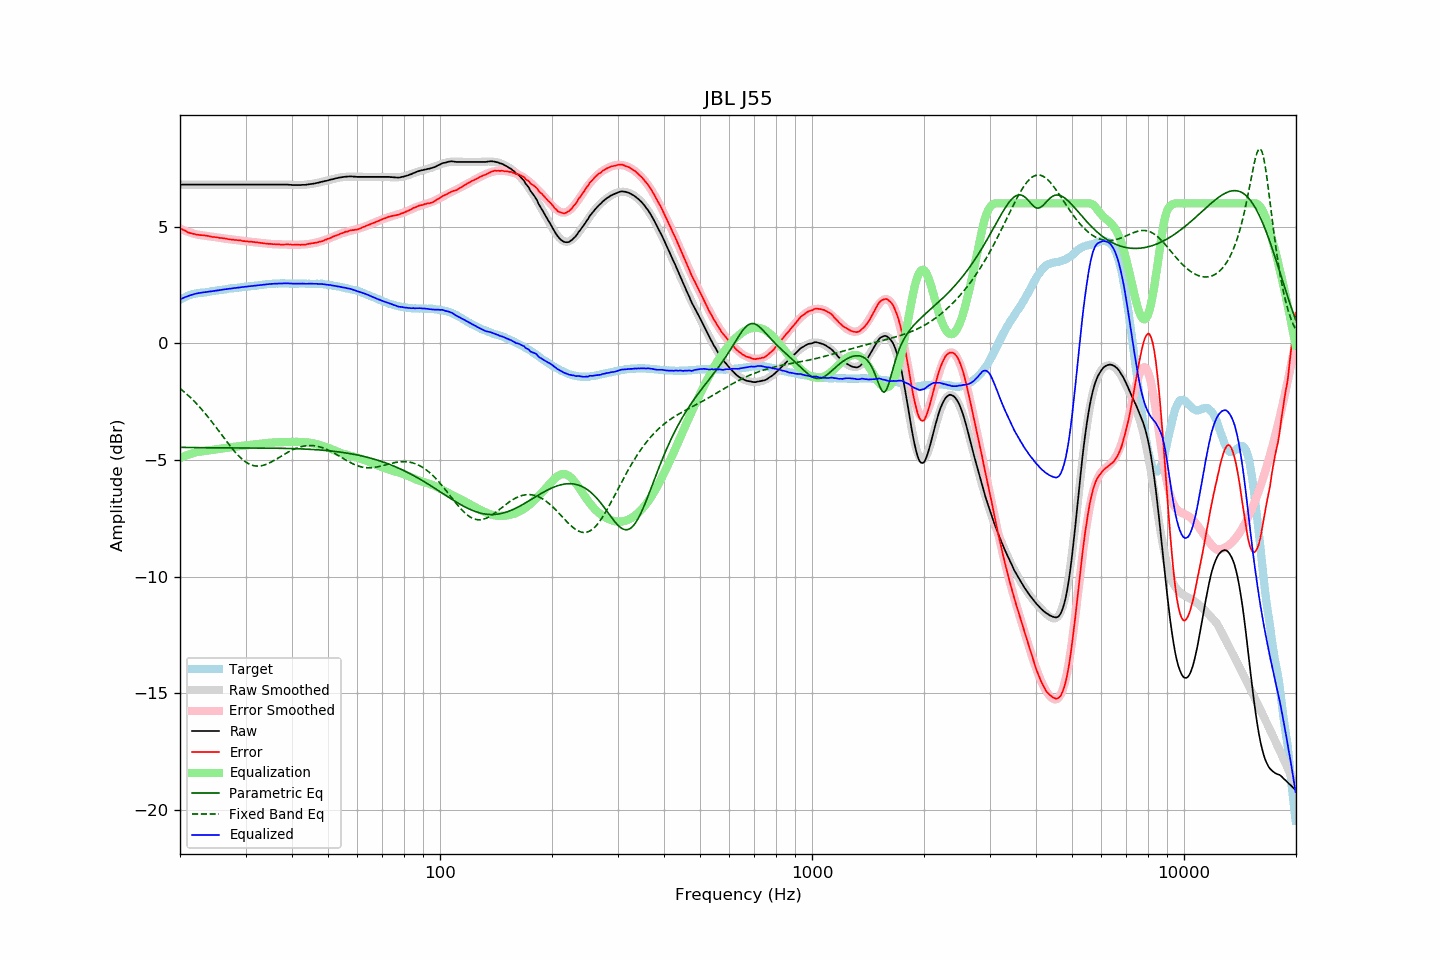

Source data for this figure (header and first rows):
frequency, raw, error, smoothed, error_smoothed, equalization, parametric_eq, fixed_band_eq, equalized_raw, equalized_smoothed, target
20.00, 6.81, 4.94, 6.81, 4.92, -4.92, -4.46, -1.93, 1.89, 1.89, 1.86
20.20, 6.81, 4.90, 6.81, 4.89, -4.89, -4.46, -1.99, 1.92, 1.92, 1.90
20.40, 6.81, 4.86, 6.81, 4.86, -4.86, -4.46, -2.05, 1.95, 1.95, 1.94
20.61, 6.81, 4.83, 6.81, 4.83, -4.83, -4.46, -2.11, 1.97, 1.97, 1.97
20.81, 6.81, 4.79, 6.81, 4.80, -4.80, -4.47, -2.17, 2.00, 2.00, 2.01
21.02, 6.81, 4.75, 6.81, 4.78, -4.78, -4.47, -2.23, 2.03, 2.03, 2.05
21.23, 6.81, 4.73, 6.81, 4.76, -4.76, -4.47, -2.29, 2.05, 2.05, 2.07
21.44, 6.81, 4.71, 6.81, 4.73, -4.73, -4.47, -2.36, 2.07, 2.07, 2.09
21.66, 6.81, 4.70, 6.81, 4.71, -4.71, -4.47, -2.43, 2.09, 2.09, 2.11
21.87, 6.81, 4.69, 6.81, 4.69, -4.69, -4.47, -2.50, 2.11, 2.11, 2.12
22.09, 6.81, 4.67, 6.81, 4.67, -4.67, -4.47, -2.57, 2.13, 2.13, 2.14
22.31, 6.81, 4.66, 6.81, 4.66, -4.66, -4.47, -2.64, 2.15, 2.15, 2.15
22.54, 6.81, 4.65, 6.81, 4.65, -4.65, -4.47, -2.72, 2.16, 2.16, 2.16
22.76, 6.81, 4.64, 6.81, 4.64, -4.64, -4.48, -2.79, 2.17, 2.17, 2.17
22.99, 6.81, 4.64, 6.81, 4.63, -4.63, -4.48, -2.87, 2.18, 2.18, 2.17
23.22, 6.81, 4.63, 6.81, 4.62, -4.62, -4.48, -2.95, 2.19, 2.19, 2.18
23.45, 6.81, 4.62, 6.81, 4.61, -4.61, -4.48, -3.04, 2.20, 2.20, 2.19
23.69, 6.81, 4.61, 6.81, 4.60, -4.60, -4.48, -3.12, 2.21, 2.21, 2.20
23.92, 6.81, 4.60, 6.81, 4.59, -4.59, -4.48, -3.21, 2.21, 2.21, 2.21
24.16, 6.81, 4.58, 6.81, 4.58, -4.58, -4.48, -3.29, 2.22, 2.22, 2.23
24.40, 6.81, 4.56, 6.81, 4.57, -4.57, -4.48, -3.38, 2.23, 2.23, 2.25
24.65, 6.81, 4.56, 6.81, 4.56, -4.56, -4.48, -3.47, 2.24, 2.24, 2.25
24.89, 6.81, 4.55, 6.81, 4.55, -4.55, -4.48, -3.56, 2.25, 2.25, 2.26
25.14, 6.81, 4.54, 6.81, 4.54, -4.54, -4.48, -3.65, 2.26, 2.26, 2.26
25.39, 6.81, 4.53, 6.81, 4.53, -4.53, -4.48, -3.75, 2.28, 2.28, 2.27
25.65, 6.81, 4.51, 6.81, 4.52, -4.52, -4.48, -3.84, 2.29, 2.29, 2.29
25.91, 6.81, 4.51, 6.81, 4.51, -4.51, -4.48, -3.93, 2.30, 2.30, 2.29
26.16, 6.81, 4.50, 6.81, 4.50, -4.50, -4.48, -4.03, 2.31, 2.31, 2.30
26.43, 6.81, 4.49, 6.81, 4.49, -4.49, -4.48, -4.12, 2.32, 2.32, 2.31
26.69, 6.81, 4.48, 6.81, 4.48, -4.48, -4.48, -4.21, 2.33, 2.33, 2.32
26.96, 6.81, 4.47, 6.81, 4.47, -4.47, -4.48, -4.30, 2.33, 2.33, 2.34
27.23, 6.81, 4.46, 6.81, 4.46, -4.46, -4.48, -4.39, 2.34, 2.34, 2.35
27.50, 6.81, 4.45, 6.81, 4.45, -4.45, -4.49, -4.48, 2.35, 2.35, 2.36
27.77, 6.81, 4.45, 6.81, 4.44, -4.44, -4.49, -4.56, 2.36, 2.36, 2.36
28.05, 6.81, 4.43, 6.81, 4.43, -4.43, -4.49, -4.64, 2.37, 2.37, 2.38
28.33, 6.81, 4.43, 6.81, 4.43, -4.43, -4.49, -4.72, 2.38, 2.38, 2.38
28.62, 6.81, 4.42, 6.81, 4.42, -4.42, -4.49, -4.79, 2.39, 2.39, 2.39
28.90, 6.81, 4.41, 6.81, 4.41, -4.41, -4.49, -4.86, 2.40, 2.40, 2.39
29.19, 6.81, 4.41, 6.81, 4.40, -4.40, -4.49, -4.93, 2.41, 2.41, 2.39
29.48, 6.81, 4.38, 6.81, 4.39, -4.39, -4.49, -4.99, 2.41, 2.41, 2.42
29.78, 6.81, 4.38, 6.81, 4.39, -4.39, -4.49, -5.04, 2.42, 2.42, 2.42
30.08, 6.81, 4.37, 6.81, 4.38, -4.38, -4.49, -5.09, 2.43, 2.43, 2.43
30.38, 6.81, 4.38, 6.81, 4.37, -4.37, -4.49, -5.14, 2.43, 2.43, 2.43
30.68, 6.81, 4.36, 6.81, 4.36, -4.36, -4.49, -5.17, 2.44, 2.44, 2.45
30.99, 6.81, 4.36, 6.81, 4.35, -4.35, -4.49, -5.20, 2.45, 2.45, 2.45
31.30, 6.81, 4.35, 6.81, 4.35, -4.35, -4.49, -5.23, 2.46, 2.46, 2.46
31.61, 6.81, 4.34, 6.81, 4.34, -4.34, -4.49, -5.25, 2.47, 2.47, 2.47
31.93, 6.81, 4.33, 6.81, 4.33, -4.33, -4.49, -5.26, 2.48, 2.48, 2.47
32.24, 6.81, 4.33, 6.81, 4.32, -4.32, -4.49, -5.26, 2.48, 2.48, 2.47
32.57, 6.81, 4.31, 6.81, 4.31, -4.31, -4.49, -5.26, 2.49, 2.49, 2.49
32.89, 6.81, 4.31, 6.81, 4.31, -4.31, -4.49, -5.26, 2.50, 2.50, 2.50
33.22, 6.81, 4.30, 6.81, 4.30, -4.30, -4.49, -5.24, 2.51, 2.51, 2.51
33.55, 6.81, 4.29, 6.81, 4.29, -4.29, -4.49, -5.23, 2.51, 2.51, 2.52
33.89, 6.81, 4.28, 6.81, 4.28, -4.28, -4.49, -5.21, 2.52, 2.52, 2.53
34.23, 6.81, 4.27, 6.81, 4.28, -4.28, -4.49, -5.18, 2.53, 2.53, 2.53
34.57, 6.81, 4.26, 6.81, 4.27, -4.27, -4.49, -5.15, 2.54, 2.54, 2.54
34.92, 6.81, 4.27, 6.81, 4.26, -4.26, -4.49, -5.12, 2.54, 2.54, 2.54
35.27, 6.81, 4.26, 6.81, 4.26, -4.26, -4.50, -5.08, 2.55, 2.55, 2.55
35.62, 6.81, 4.25, 6.81, 4.25, -4.25, -4.50, -5.04, 2.55, 2.55, 2.56
35.97, 6.81, 4.25, 6.81, 4.25, -4.25, -4.50, -5.00, 2.56, 2.56, 2.55
... 635 more rows
